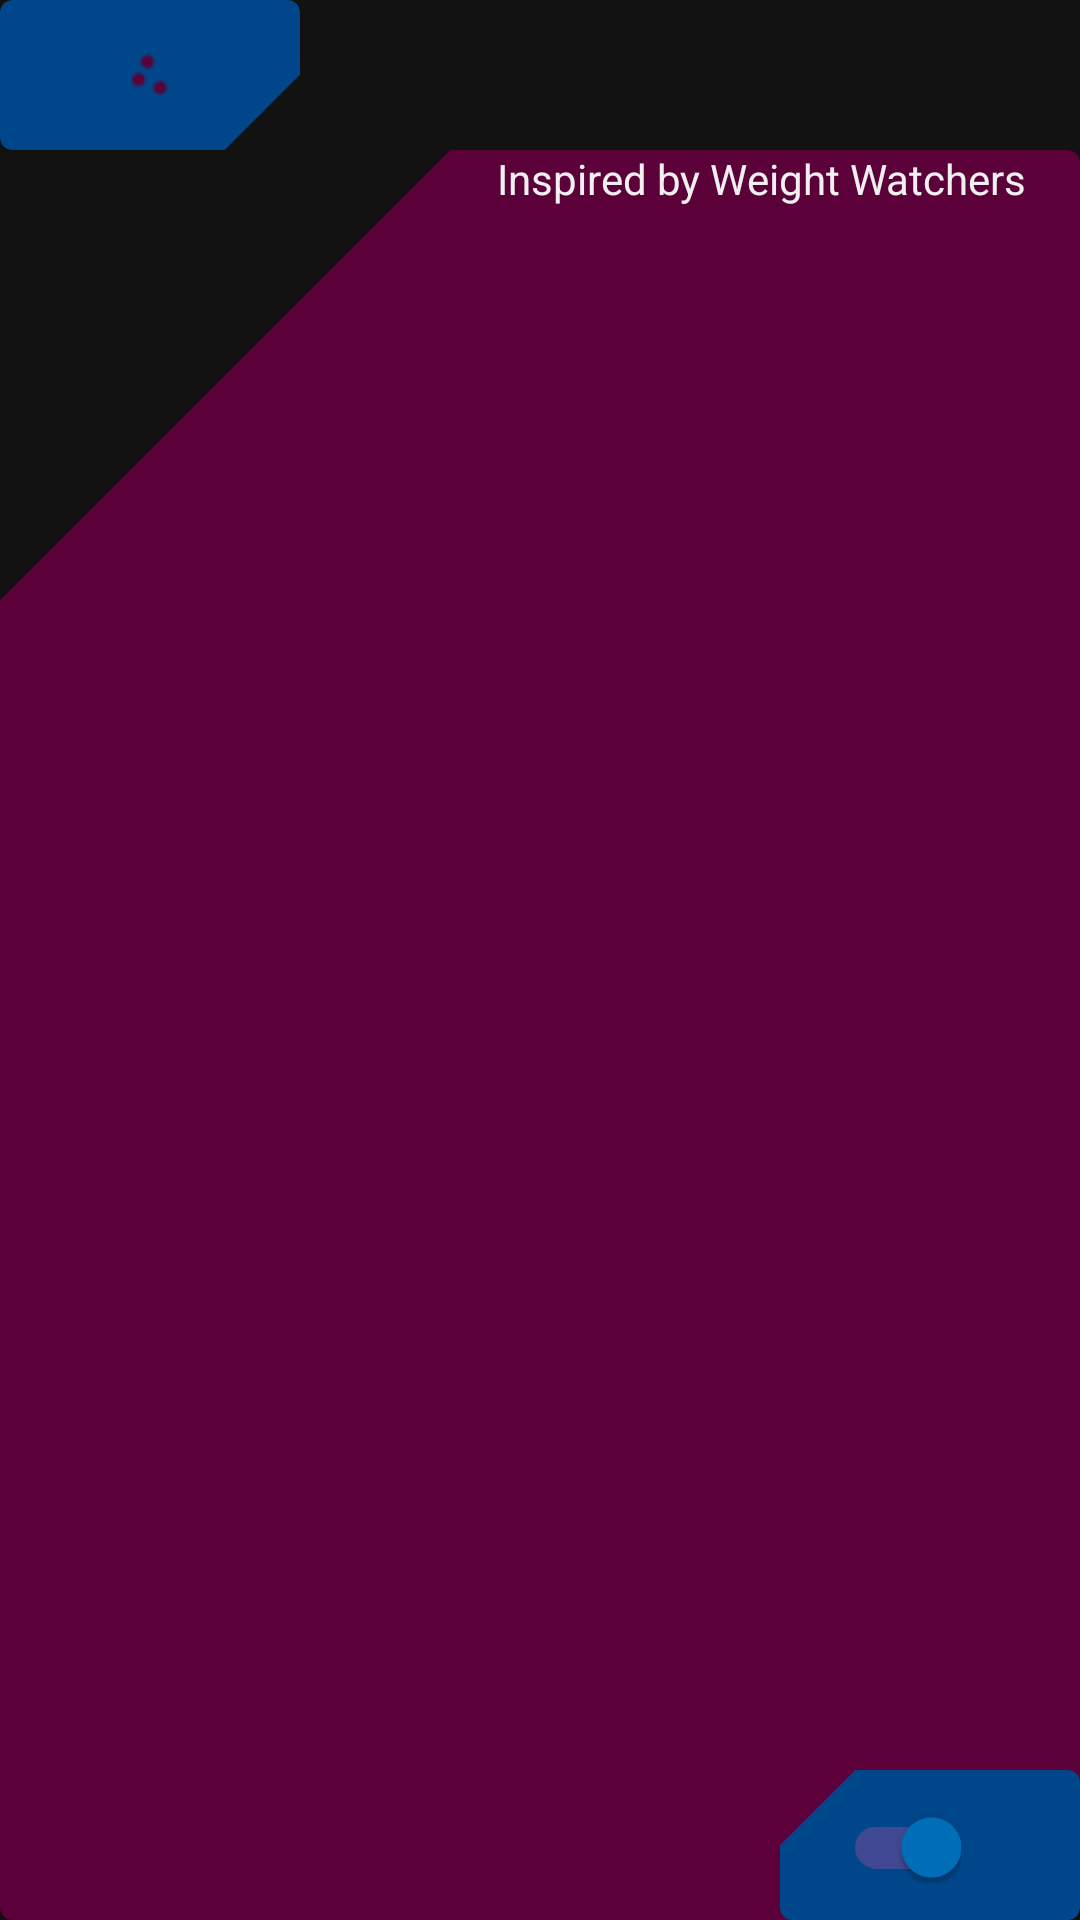

The Android layout XML behind this screen, and the referenced resources:
<!-- AndroidManifest.xml: application theme OwwAppLightMaterialTheme -->
<!-- res/layout/layout_view_oww_dark_okay.xml -->
<?xml version="1.0" encoding="utf-8"?>
<layout
    xmlns:android="http://schemas.android.com/apk/res/android"
    xmlns:app="http://schemas.android.com/apk/res-auto">
    <data>
        <import type="android.view.View"/>
        <variable
            name="mViewModel"
            type="coffee.flavors.androidtutorials.oww.views.ViewOww"/>
        <variable
            name="mPresenter"
            type="coffee.flavors.androidtutorials.oww.views.presenters.PresenterViewOww"/>
    </data>

    <androidx.constraintlayout.widget.ConstraintLayout
        android:id="@+id/layout_view_oww_parent"
        android:layout_width="match_parent"
        android:layout_height="match_parent"
        android:background="@color/colorDarkBackground">

        <com.google.android.material.card.MaterialCardView
            android:id="@+id/oww_backdrop"
            style="@style/MtrlTheme.DarkBackdropCornersCut"
            android:layout_width="0dp"
            android:layout_height="0dp"
            android:layout_marginTop="50dp"
            app:layout_constraintTop_toTopOf="@id/oww_drawer"
            app:layout_constraintStart_toStartOf="parent"
            app:layout_constraintEnd_toEndOf="parent"
            app:layout_constraintBottom_toBottomOf="parent">

        </com.google.android.material.card.MaterialCardView>

        <com.google.android.material.textview.MaterialTextView
            app:layout_constraintTop_toTopOf="@id/oww_backdrop"
            app:layout_constraintEnd_toEndOf="@id/gd_oww_95_ver"
            android:layout_width="wrap_content"
            android:layout_height="wrap_content"
            android:text="Inspired by Weight Watchers"
            android:textColor="@color/colorDarkLight"
            android:gravity="end"
            android:elevation="1dp"/>

        <androidx.recyclerview.widget.RecyclerView
            android:id="@+id/oww_rv"
            android:layout_width="match_parent"
            android:layout_height="200dp"
            app:layout_constraintTop_toTopOf="parent"
            app:layout_constraintStart_toStartOf="parent"
            app:layout_constraintEnd_toEndOf="parent"
            app:layout_constraintBottom_toBottomOf="parent"
            app:layout_constraintHorizontal_bias="0.0"
            app:layout_constraintHeight_percent="0.5"
            android:scrollbars="horizontal"
            android:elevation="1dp"/>

        <com.google.android.material.floatingactionbutton.FloatingActionButton
            android:id="@+id/oww_fab"
            style="@style/MtrlTheme.DarkFabBtn"
            android:layout_width="wrap_content"
            android:layout_height="wrap_content"
            app:layout_constraintTop_toTopOf="@id/gd_oww_75_hor"
            app:layout_constraintStart_toStartOf="@+id/gd_oww_25_ver"
            app:layout_constraintEnd_toEndOf="@+id/gd_oww_25_ver"
            app:layout_constraintBottom_toBottomOf="@+id/oww_rv"
            android:onClick="@{() -> mPresenter.fireFab()}"/>

        <com.google.android.material.card.MaterialCardView
            android:id="@+id/oww_drawer"
            style="@style/MtrlTheme.DarkDrawerCardCornersCut"
            android:layout_width="100dp"
            android:layout_height="50dp"
            app:layout_constraintStart_toStartOf="parent"
            app:layout_constraintTop_toTopOf="parent">
            <ImageButton
                android:layout_gravity="center"
                android:layout_width="match_parent"
                android:layout_height="match_parent"
                android:src="@drawable/scatter"
                android:tint="@color/colorDarkPrimary"
                android:contentDescription="scatter image for fun"
                android:onClick="@{() -> mPresenter.fireImgBtn()}"
                android:background="@color/colorDarkSecondary"/>
            
        </com.google.android.material.card.MaterialCardView>

        <com.google.android.material.card.MaterialCardView
            android:id="@+id/oww_nightlight"
            style="@style/MtrlTheme.DarkNightLightCardCornersCut"
            android:layout_width="100dp"
            android:layout_height="50dp"
            app:layout_constraintBottom_toBottomOf="parent"
            app:layout_constraintEnd_toEndOf="parent">
            <com.google.android.material.switchmaterial.SwitchMaterial
                android:id="@+id/oww_dark_nightlight_mtrl_sw"
                style="@style/MtrlTheme.DarkNightLightSwitch"
                android:layout_width="wrap_content"
                android:layout_height="match_parent"
                android:enabled="true"
                android:checked="true"
                android:onClick="@{() -> mPresenter.fireThemeSwitch()}"/>
        </com.google.android.material.card.MaterialCardView>

        <androidx.constraintlayout.widget.Guideline
            android:id="@+id/gd_oww_50_hor"
            android:layout_width="wrap_content"
            android:layout_height="wrap_content"
            android:orientation="horizontal"
            app:layout_constraintGuide_percent="0.50" />
        <androidx.constraintlayout.widget.Guideline
            android:id="@+id/gd_oww_75_hor"
            android:layout_width="wrap_content"
            android:layout_height="wrap_content"
            android:orientation="horizontal"
            app:layout_constraintGuide_percent="0.75" />
        <androidx.constraintlayout.widget.Guideline
            android:id="@+id/gd_oww_85_hor"
            android:layout_width="wrap_content"
            android:layout_height="wrap_content"
            android:orientation="horizontal"
            app:layout_constraintGuide_percent="0.85" />
        <androidx.constraintlayout.widget.Guideline
            android:id="@+id/gd_oww_93_hor"
            android:layout_width="wrap_content"
            android:layout_height="wrap_content"
            android:orientation="horizontal"
            app:layout_constraintGuide_percent="0.93" />

        <androidx.constraintlayout.widget.Guideline
            android:id="@+id/gd_oww_05_ver"
            android:layout_width="wrap_content"
            android:layout_height="wrap_content"
            android:orientation="vertical"
            app:layout_constraintGuide_percent="0.05" />
        <androidx.constraintlayout.widget.Guideline
            android:id="@+id/gd_oww_25_ver"
            android:layout_width="wrap_content"
            android:layout_height="wrap_content"
            android:orientation="vertical"
            app:layout_constraintGuide_percent="0.25" />
        <androidx.constraintlayout.widget.Guideline
            android:id="@+id/gd_oww_95_ver"
            android:layout_width="wrap_content"
            android:layout_height="wrap_content"
            android:orientation="vertical"
            app:layout_constraintGuide_percent="0.95" />
    </androidx.constraintlayout.widget.ConstraintLayout>
</layout>
<!-- resources referenced by this layout -->
<resources>
  <color name="colorDarkBackground">#121212</color>
  <color name="colorDarkLight">#F0F0F0</color>
  <color name="colorDarkPrimary">#5C003A</color>
  <color name="colorDarkSecondary">#00468A</color>
  <!-- drawable scatter: png bitmap (drawable, 163 bytes) -->
  <style name="MtrlTheme.DarkBackdropCornersCut" parent="@style/Widget.MaterialComponents.CardView">
          <item name="shapeAppearanceOverlay">@style/DarkBackdropCornersCut</item>
          <item name="android:backgroundTint">@color/colorDarkPrimary</item>
      </style>
  <style name="MtrlTheme.DarkDrawerCardCornersCut" parent="@style/Widget.MaterialComponents.CardView">
          <item name="shapeAppearanceOverlay">@style/DarkDrawerCardCornersCut</item>
          <item name="android:backgroundTint">@color/colorDarkSecondary</item>
      </style>
  <style name="MtrlTheme.DarkFabBtn" parent="@style/Widget.MaterialComponents.FloatingActionButton">
          <item name="android:backgroundTint">@color/colorDarkSecondary</item>
          <item name="srcCompat">@drawable/bubbles</item>
          <item name="tint">@color/colorDarkPrimaryDark</item>
          <item name="maxImageSize">25dp</item>
          <item name="fabSize">normal</item>
          <item name="borderWidth">10dp</item>
          <item name="rippleColor">@color/colorDarkOnBackground</item>
      </style>
  <style name="MtrlTheme.DarkNightLightCardCornersCut" parent="@style/Widget.MaterialComponents.CardView">
          <item name="shapeAppearanceOverlay">@style/DarkNightLightCardCornersCut</item>
          <item name="android:backgroundTint">@color/colorDarkSecondary</item>
      </style>
  <style name="MtrlTheme.DarkNightLightSwitch" parent="@style/Widget.MaterialComponents.CompoundButton.Switch">
          <item name="android:backgroundTint">@color/colorDarkSecondary</item>
      </style>
  <style name="OwwAppLightMaterialTheme" parent="Theme.MaterialComponents.Light.NoActionBar">
          <item name="colorPrimary">@color/colorLightPrimary</item>
          <item name="colorPrimaryDark">@color/colorLightPrimaryDark</item>
          <item name="colorPrimaryVariant">@color/colorLightPrimaryVariant</item>
          <item name="colorSecondary">@color/colorLightSecondary</item>
          <item name="colorSurface">@color/colorLightPrimaryDark</item>
          <item name="colorError">@color/colorLightError</item>
          <item name="colorOnPrimary">@color/colorLightOnPrimary</item>
          <item name="colorOnSecondary">@color/colorLightOnSecondary</item>
          <item name="colorOnBackground">@color/colorLightOnBackground</item>
          <item name="colorOnSurface">@color/colorLightOnSurface</item>
          <item name="colorOnError">@color/colorLightOnError</item>
      </style>
  <style name="DarkBackdropCornersCut" parent="">
          <item name="cornerFamilyTopLeft">cut</item>
          <item name="cornerSizeTopLeft">150dp</item>
      </style>
  <style name="DarkDrawerCardCornersCut" parent="">
          <item name="cornerFamilyBottomRight">cut</item>
          <item name="cornerSizeBottomRight">25dp</item>
      </style>
  <!-- drawable bubbles: png bitmap (drawable, 212 bytes) -->
  <color name="colorDarkPrimaryDark">#0071BB</color>
  <color name="colorDarkOnBackground">#121212</color>
  <style name="DarkNightLightCardCornersCut" parent="">
          <item name="cornerFamilyTopLeft">cut</item>
          <item name="cornerSizeTopLeft">25dp</item>
      </style>
  <color name="colorLightPrimary">#B61C70</color>
  <color name="colorLightPrimaryDark">#8E1864</color>
  <color name="colorLightPrimaryVariant">#CC1E75</color>
  <color name="colorLightSecondary">#0071BB</color>
  <color name="colorLightError">#8B0000</color>
  <color name="colorLightOnPrimary">#FFFFFF</color>
  <color name="colorLightOnSecondary">#FFFFFF</color>
  <color name="colorLightOnBackground">#20B0F5</color>
  <color name="colorLightOnSurface">#8F1865</color>
  <color name="colorLightOnError">#8B0000</color>
</resources>
